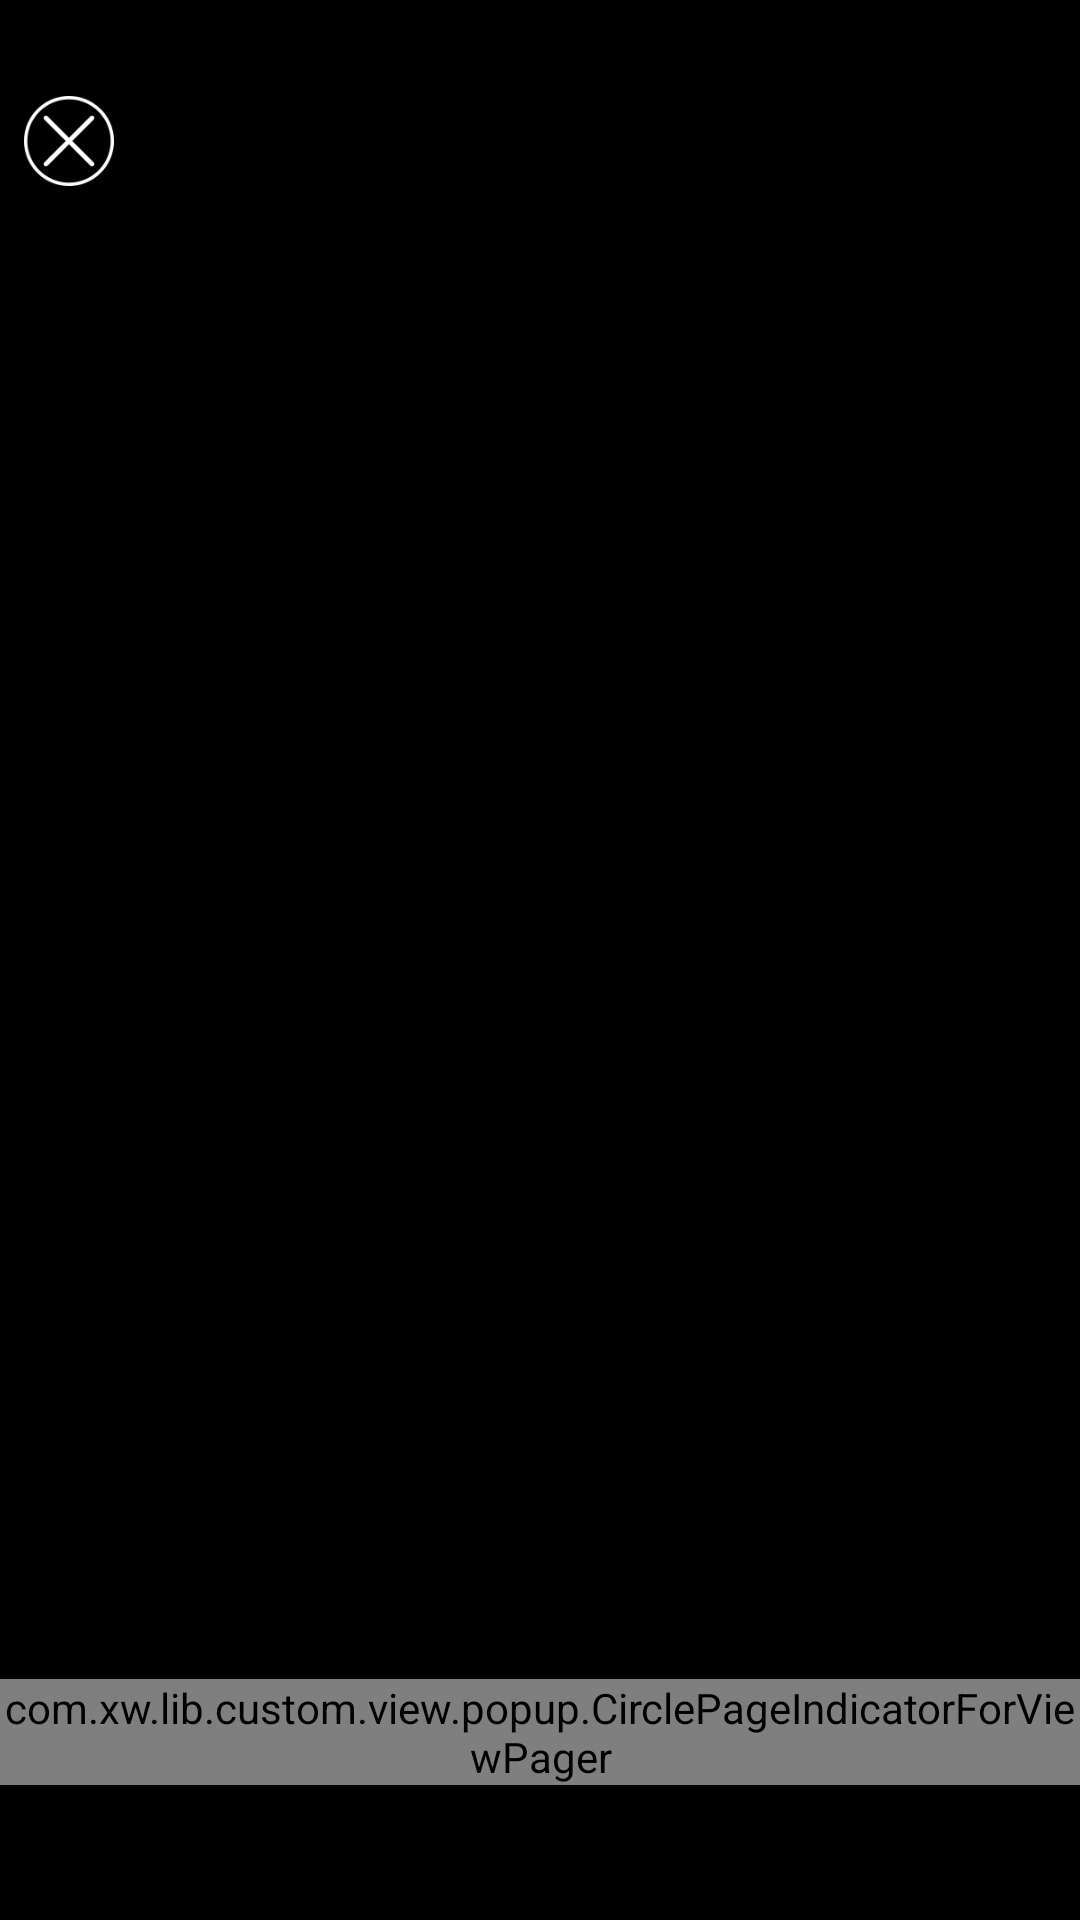

The Android layout XML behind this screen, and the referenced resources:
<!-- AndroidManifest.xml: fallback theme Theme.MaterialComponents.DayNight.NoActionBar -->
<!-- res/layout/custom_popup_window_media_browse.xml -->
<?xml version="1.0" encoding="utf-8"?>
<LinearLayout xmlns:android="http://schemas.android.com/apk/res/android"
    xmlns:app="http://schemas.android.com/apk/res-auto"
    xmlns:tools="http://schemas.android.com/tools"
    android:layout_width="match_parent"
    android:layout_height="wrap_content"
    android:background="#000000"
    android:orientation="vertical">

    <ImageView
        android:id="@+id/iv_close"
        android:layout_width="30dp"
        android:layout_height="30dp"
        android:layout_marginBottom="12dp"
        android:layout_marginLeft="8dp"
        android:layout_marginTop="32dp"
        android:src="@drawable/custom_cancel" />

    <android.support.v4.view.ViewPager
        android:id="@+id/media_view_pager"
        android:layout_width="match_parent"
        android:layout_height="0dp"
        android:layout_weight="1" />

    <com.xw.lib.custom.view.popup.CirclePageIndicatorForViewPager
        android:id="@+id/flipper_Indicator"
        android:layout_width="wrap_content"
        android:layout_height="wrap_content"
        android:layout_gravity="center"
        android:layout_marginBottom="10dp"
        app:radius="3dp"
        app:space="9dp" />

    <TextView
        android:id="@+id/tv_page_num"
        android:layout_width="match_parent"
        android:layout_height="wrap_content"
        android:gravity="center"
        android:padding="8dp"
        android:textColor="@color/white"
        android:textSize="14sp"
        tools:text="0/0" />
</LinearLayout>
<!-- resources referenced by this layout -->
<resources>
  <color name="white">#FFFFFF</color>
  <!-- drawable custom_cancel: png bitmap (drawable-xhdpi, 3359 bytes) -->
</resources>
